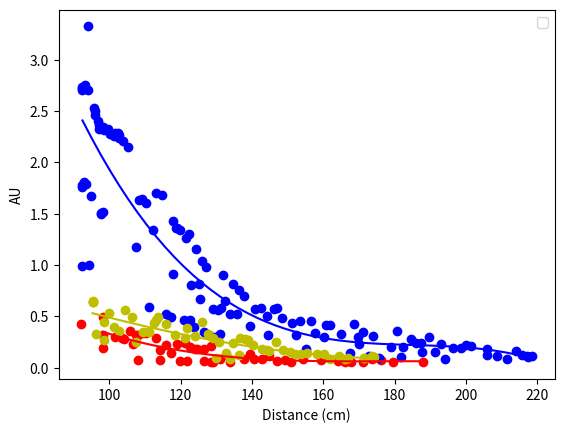

This figure's Python source:
import matplotlib.pyplot as plt
import numpy as np
import numpy.polynomial.polynomial as poly
# x = [98.10416666666667, 98.10416666666667, 98.10416666666667, 104.47916666666666, 109.79166666666667, 126.4375, 116.16666666666666, 132.45833333333331, 120.41666666666666, 123.60416666666667, 125.37499999999999, 128.5625, 132.45833333333331, 133.875, 139.54166666666666, 141.3125, 143.08333333333331, 145.56249999999997, 148.75, 150.87500000000003, 153.35416666666669, 156.1875, 160.08333333333334, 161.85416666666666, 162.91666666666663, 165.04166666666666, 150.52083333333331, 170.0, 258.1875, 182.39583333333334, 227.72916666666669]
# y = [0.480756551027298, 0.2820064425468445, 0.05777529999613762, 0.1995580494403839, 0.41597980260849, 0.08938797563314438, 0.3131275475025177, 0.06695926189422607, 0.09758441150188446, 0.3254947066307068, 0.19827094674110413, 0.2654966115951538, 0.07584135234355927, 0.20260471105575562, 0.11043991893529892, 0.16319124400615692, 0.1577465534210205, 0.08272895216941833, 0.08445797860622406, 0.09242862462997437, 0.1435626745223999, 0.1269095540046692, 0.12458855658769608, 0.0821557492017746, 0.06513651460409164, 0.08959732949733734, 0.11981254816055298, 0.09265905618667603, 0.05718040466308594, 0.06242047995328903, 0.06573324650526047]
x = [98.10416666666667, 114.04166666666666, 98.10416666666667, 98.10416666666667, 101.64583333333333, 104.125, 105.89583333333334, 121.83333333333333, 106.60416666666666, 107.31249999999999, 128.5625, 108.02083333333334, 128.91666666666666, 109.43749999999999, 110.14583333333331, 126.4375, 103.41666666666667, 119.70833333333333, 92.08333333333331, 108.02083333333334, 112.97916666666667, 114.04166666666666, 115.8125, 117.22916666666667, 119.0, 121.125, 122.54166666666666, 123.95833333333333, 124.66666666666666, 126.4375, 128.5625, 131.04166666666666, 132.8125, 133.875, 137.77083333333331, 139.54166666666666, 140.60416666666666, 142.72916666666666, 144.85416666666666, 146.97916666666663, 149.10416666666669, 150.87500000000003, 154.41666666666666, 159.375, 163.97916666666666, 166.10416666666666, 167.875, 171.0625, 173.54166666666666, 176.02083333333331, 179.5625, 188.06250000000003]
y = [0.4911048710346222, 0.07447298616170883, 0.1950192004442215, 0.3170371651649475, 0.2957392930984497, 0.2844174802303314, 0.35448819398880005, 0.06182052195072174, 0.23100262880325317, 0.32341039180755615, 0.060810841619968414, 0.31625068187713623, 0.059166863560676575, 0.33706676959991455, 0.338767945766449, 0.06096968427300453, 0.29401081800460815, 0.06295809149742126, 0.4229688048362732, 0.07460195571184158, 0.2871163785457611, 0.16954892873764038, 0.2199525535106659, 0.1467922329902649, 0.2299022674560547, 0.24435372650623322, 0.20504054427146912, 0.18430876731872559, 0.18314464390277863, 0.17979606986045837, 0.2087639719247818, 0.08450287580490112, 0.12103445827960968, 0.05248469114303589, 0.08153052628040314, 0.1338384449481964, 0.08473201096057892, 0.08569817245006561, 0.11510981619358063, 0.06480775028467178, 0.07373067736625671, 0.054213859140872955, 0.08204753696918488, 0.07559294253587723, 0.06431155651807785, 0.05279999226331711, 0.05787274241447449, 0.05260302126407623, 0.08350713551044464, 0.07881049811840057, 0.053757838904857635, 0.054229434579610825]

plt.scatter(x, y, color = 'r')
coeff = np.polyfit(x, y, 3)
poly = np.poly1d(coeff)
new_x = np.linspace(x[0], x[-1])
new_y = poly(new_x)
wall = plt.plot(new_x, new_y, color = 'r')

# x = [98.10416666666667, 98.10416666666667, 98.10416666666667, 99.875, 102.35416666666666, 104.47916666666666, 106.25, 107.66666666666667, 108.375, 111.56249999999999, 114.04166666666666, 117.58333333333333, 121.125, 122.89583333333334, 127.49999999999999, 131.75, 134.58333333333331, 138.47916666666669, 140.25, 144.49999999999997, 147.33333333333331, 150.87500000000003, 154.0625, 155.47916666666666, 158.66666666666669, 163.97916666666666, 168.58333333333334, 170.70833333333334, 173.89583333333331, 177.08333333333334, 181.33333333333331, 184.875, 186.64583333333334, 189.47916666666669, 194.79166666666666, 200.10416666666666, 205.77083333333337, 211.08333333333334, 213.56249999999997, 218.16666666666666, 217.10416666666666, 230.5625, 234.10416666666669, 236.93750000000003, 240.12499999999997, 240.47916666666666, 244.72916666666666, 246.85416666666669, 251.10416666666663, 259.25, 257.8333333333333, 262.7916666666667, 264.5625, 255.70833333333334, 278.0208333333333, 282.97916666666663, 285.4583333333333, 287.93749999999994, 287.93749999999994, 287.93749999999994]
# y = [1.5604950189590454, 1.6002728939056396, 1.0030217170715332, 1.5167872905731201, 1.012352705001831, 1.5126078128814697, 1.4611291885375977, 0.5229632258415222, 1.3766827583312988, 0.5193675756454468, 0.48320603370666504, 0.8732512593269348, 0.844885528087616, 0.45651617646217346, 0.43960559368133545, 0.35892587900161743, 0.6823995113372803, 0.9305408000946045, 0.9132168292999268, 0.3830993175506592, 0.7594769597053528, 0.356559693813324, 0.6191980838775635, 0.33205080032348633, 0.29952317476272583, 0.535869836807251, 0.7644484043121338, 0.4439353346824646, 0.414490282535553, 0.4753866195678711, 0.487043172121048, 0.4525841772556305, 0.5576000809669495, 0.5202889442443848, 0.06502044200897217, 0.181328684091568, 0.32046598196029663, 0.2921631336212158, 0.41120007634162903, 0.38501960039138794, 0.3073243796825409, 0.24545979499816895, 0.15172836184501648, 0.21573883295059204, 0.18366724252700806, 0.2320500910282135, 0.4702572822570801, 0.14480066299438477, 0.18452990055084229, 0.26079246401786804, 0.19258978962898254, 0.4857137203216553, 0.2711634039878845, 0.3495240807533264, 0.2948216199874878, 0.26882225275039673, 0.28412681818008423, 0.26697319746017456, 0.26697319746017456, 0.26697319746017456]
# plt.ylim(0, 1.7)
# plt.xlim(100, 280)
x = [92.4375, 92.4375, 92.4375, 92.4375, 92.4375, 92.4375, 93.14583333333334, 93.5, 93.85416666666667, 93.85416666666667, 94.20833333333334, 94.91666666666667, 95.625, 95.97916666666667, 95.97916666666667, 96.6875, 97.04166666666666, 97.04166666666666, 97.75, 97.75, 98.10416666666667, 98.10416666666667, 98.45833333333334, 98.8125, 99.52083333333333, 100.22916666666666, 101.29166666666667, 101.64583333333333, 102.35416666666666, 102.70833333333333, 102.70833333333333, 103.77083333333333, 105.18749999999999, 92.79166666666666, 107.31249999999999, 108.375, 109.08333333333333, 110.14583333333331, 111.20833333333333, 112.27083333333334, 112.97916666666667, 114.75, 115.8125, 116.875, 117.22916666666667, 117.9375, 117.9375, 118.64583333333334, 119.0, 119.70833333333333, 120.77083333333334, 121.47916666666667, 122.1875, 122.54166666666666, 122.89583333333334, 123.60416666666667, 124.3125, 125.02083333333331, 125.37499999999999, 126.08333333333333, 126.4375, 127.14583333333334, 127.85416666666667, 128.91666666666666, 129.27083333333334, 129.625, 130.33333333333331, 131.04166666666666, 131.39583333333334, 131.75, 132.45833333333331, 133.875, 134.58333333333331, 135.64583333333331, 136.35416666666666, 137.77083333333331, 139.54166666666666, 140.95833333333334, 142.375, 144.14583333333331, 146.27083333333331, 146.97916666666663, 148.39583333333334, 151.22916666666669, 152.29166666666666, 153.35416666666669, 155.12499999999997, 156.54166666666666, 157.60416666666669, 160.08333333333334, 160.79166666666669, 161.85416666666666, 165.04166666666666, 167.52083333333334, 168.58333333333334, 169.64583333333334, 170.0, 171.0625, 172.83333333333331, 173.89583333333331, 175.66666666666666, 178.85416666666666, 180.625, 181.68749999999997, 182.39583333333334, 184.52083333333334, 185.93749999999997, 187.35416666666666, 187.70833333333334, 189.47916666666669, 191.25, 144.49999999999997, 193.02083333333334, 194.08333333333331, 196.20833333333334, 198.6875, 200.10416666666666, 201.52083333333331, 205.77083333333337, 205.77083333333337, 208.60416666666666, 211.4375, 213.91666666666663, 215.68750000000003, 217.10416666666666, 217.45833333333331, 218.52083333333331]
y = [1.7784196138381958, 2.7248547077178955, 0.9936131238937378, 2.7352867126464844, 2.7050187587738037, 1.7608786821365356, 2.7535133361816406, 1.7909109592437744, 3.32344388961792, 2.7059764862060547, 1.0009772777557373, 1.674695372581482, 2.5312156677246094, 2.495271682739258, 2.459831714630127, 2.4037015438079834, 2.360072612762451, 2.3235626220703125, 1.4921997785568237, 1.5083131790161133, 1.5181076526641846, 2.3389127254486084, 2.314368724822998, 2.3252811431884766, 2.324939489364624, 2.2791826725006104, 2.253291130065918, 2.289820909500122, 2.2854807376861572, 2.2660834789276123, 2.2329905033111572, 2.2109575271606445, 2.1444249153137207, 1.8039696216583252, 1.177915096282959, 1.6297959089279175, 1.6427785158157349, 1.5993564128875732, 0.5914232730865479, 1.3390133380889893, 1.7007921934127808, 1.677562952041626, 0.5185438394546509, 0.49627965688705444, 0.49876776337623596, 0.9119023084640503, 1.4317786693572998, 1.36127507686615, 1.359858512878418, 1.3436241149902344, 0.4610081911087036, 1.2653635740280151, 1.3067799806594849, 0.4639710485935211, 0.8088903427124023, 0.4000299572944641, 1.1520766019821167, 0.8105481863021851, 0.6729363203048706, 1.040592908859253, 0.3473548889160156, 0.9786374568939209, 0.31719881296157837, 0.5677000284194946, 0.29264843463897705, 0.29748740792274475, 0.5640301704406738, 0.33047544956207275, 0.5864661931991577, 0.9022079706192017, 0.6488872766494751, 0.522560715675354, 0.8169122934341431, 0.5187011957168579, 0.7595068216323853, 0.7032997608184814, 0.4045950174331665, 0.576135516166687, 0.5833645462989807, 0.5071505308151245, 0.5757230520248413, 0.5812956690788269, 0.48612022399902344, 0.4377490282058716, 0.314975380897522, 0.45963817834854126, 0.18237309157848358, 0.4570714235305786, 0.3357999324798584, 0.2998109757900238, 0.4189896285533905, 0.41331079602241516, 0.3242707848548889, 0.14797785878181458, 0.43058866262435913, 0.30017346143722534, 0.23215435445308685, 0.35210591554641724, 0.11203296482563019, 0.30630865693092346, 0.09938739985227585, 0.20582008361816406, 0.35323816537857056, 0.1074216440320015, 0.20455452799797058, 0.28290027379989624, 0.24354931712150574, 0.2399744987487793, 0.15795773267745972, 0.3021105229854584, 0.15406274795532227, 0.32328251004219055, 0.23522886633872986, 0.08547868579626083, 0.19247694313526154, 0.19704948365688324, 0.22061991691589355, 0.20799297094345093, 0.12772545218467712, 0.18253758549690247, 0.11327780038118362, 0.08821868896484375, 0.15965667366981506, 0.12077994644641876, 0.11125189810991287, 0.10890569537878036, 0.11264275759458542]

plt.scatter(x, y, color = 'b')
coeff = np.polyfit(x, y, 3)
poly = np.poly1d(coeff)
new_x = np.linspace(x[0], x[-1])
new_y = poly(new_x)
wood = plt.plot(new_x, new_y, color = 'b')

x = [95.27083333333334, 95.27083333333334, 95.27083333333334, 95.27083333333334, 96.33333333333333, 98.45833333333334, 98.45833333333334, 99.875, 101.29166666666667, 102.70833333333333, 104.47916666666666, 106.25, 107.31249999999999, 109.43749999999999, 111.20833333333333, 112.625, 112.97916666666667, 113.68750000000001, 115.8125, 118.29166666666669, 121.125, 121.83333333333333, 123.95833333333333, 126.08333333333333, 127.49999999999999, 128.91666666666666, 129.97916666666666, 130.6875, 132.8125, 134.58333333333331, 136.35416666666666, 136.70833333333331, 138.12499999999997, 138.83333333333334, 140.25, 142.72916666666666, 144.14583333333331, 144.85416666666666, 146.62499999999997, 148.75, 150.52083333333331, 151.9375, 153.70833333333334, 155.47916666666666, 158.31250000000003, 160.08333333333334, 161.85416666666666, 164.33333333333331, 166.10416666666666, 166.81249999999997, 133.875, 171.41666666666666, 171.41666666666666, 173.54166666666666, 174.24999999999997]
y = [0.650765061378479, 0.6370227336883545, 0.6374201774597168, 0.6410598158836365, 0.3281908333301544, 0.4493410289287567, 0.27051836252212524, 0.5308974981307983, 0.3982454538345337, 0.35516348481178284, 0.5653554201126099, 0.4935842752456665, 0.255448579788208, 0.34674596786499023, 0.35259056091308594, 0.4324176013469696, 0.466949462890625, 0.4959551990032196, 0.42767468094825745, 0.32285642623901367, 0.2930300831794739, 0.3821220397949219, 0.31120988726615906, 0.4457703232765198, 0.3281427323818207, 0.2912808060646057, 0.09128093719482422, 0.2476787567138672, 0.13887274265289307, 0.24168775975704193, 0.12274181842803955, 0.29321789741516113, 0.2845001220703125, 0.2669273614883423, 0.21977722644805908, 0.1811629831790924, 0.17130887508392334, 0.16615337133407593, 0.24973487854003906, 0.17762836813926697, 0.14905038475990295, 0.13549166917800903, 0.13080474734306335, 0.1478426307439804, 0.13412341475486755, 0.13389462232589722, 0.084096260368824, 0.11156962811946869, 0.08763468265533447, 0.09392397105693817, 0.08161979913711548, 0.09371528029441833, 0.09521602094173431, 0.11009387671947479, 0.10198629647493362]
plt.scatter(x, y, color = 'y')
coeff = np.polyfit(x, y, 3)
poly = np.poly1d(coeff)
new_x = np.linspace(x[0], x[-1])
new_y = poly(new_x)
fabric = plt.plot(new_x, new_y, color = 'y')


plt.legend((wall, wood, fabric), ("Wall", "Wood", "Fabric"))

plt.xlabel('Distance (cm)')
plt.ylabel('AU')
plt.show()

